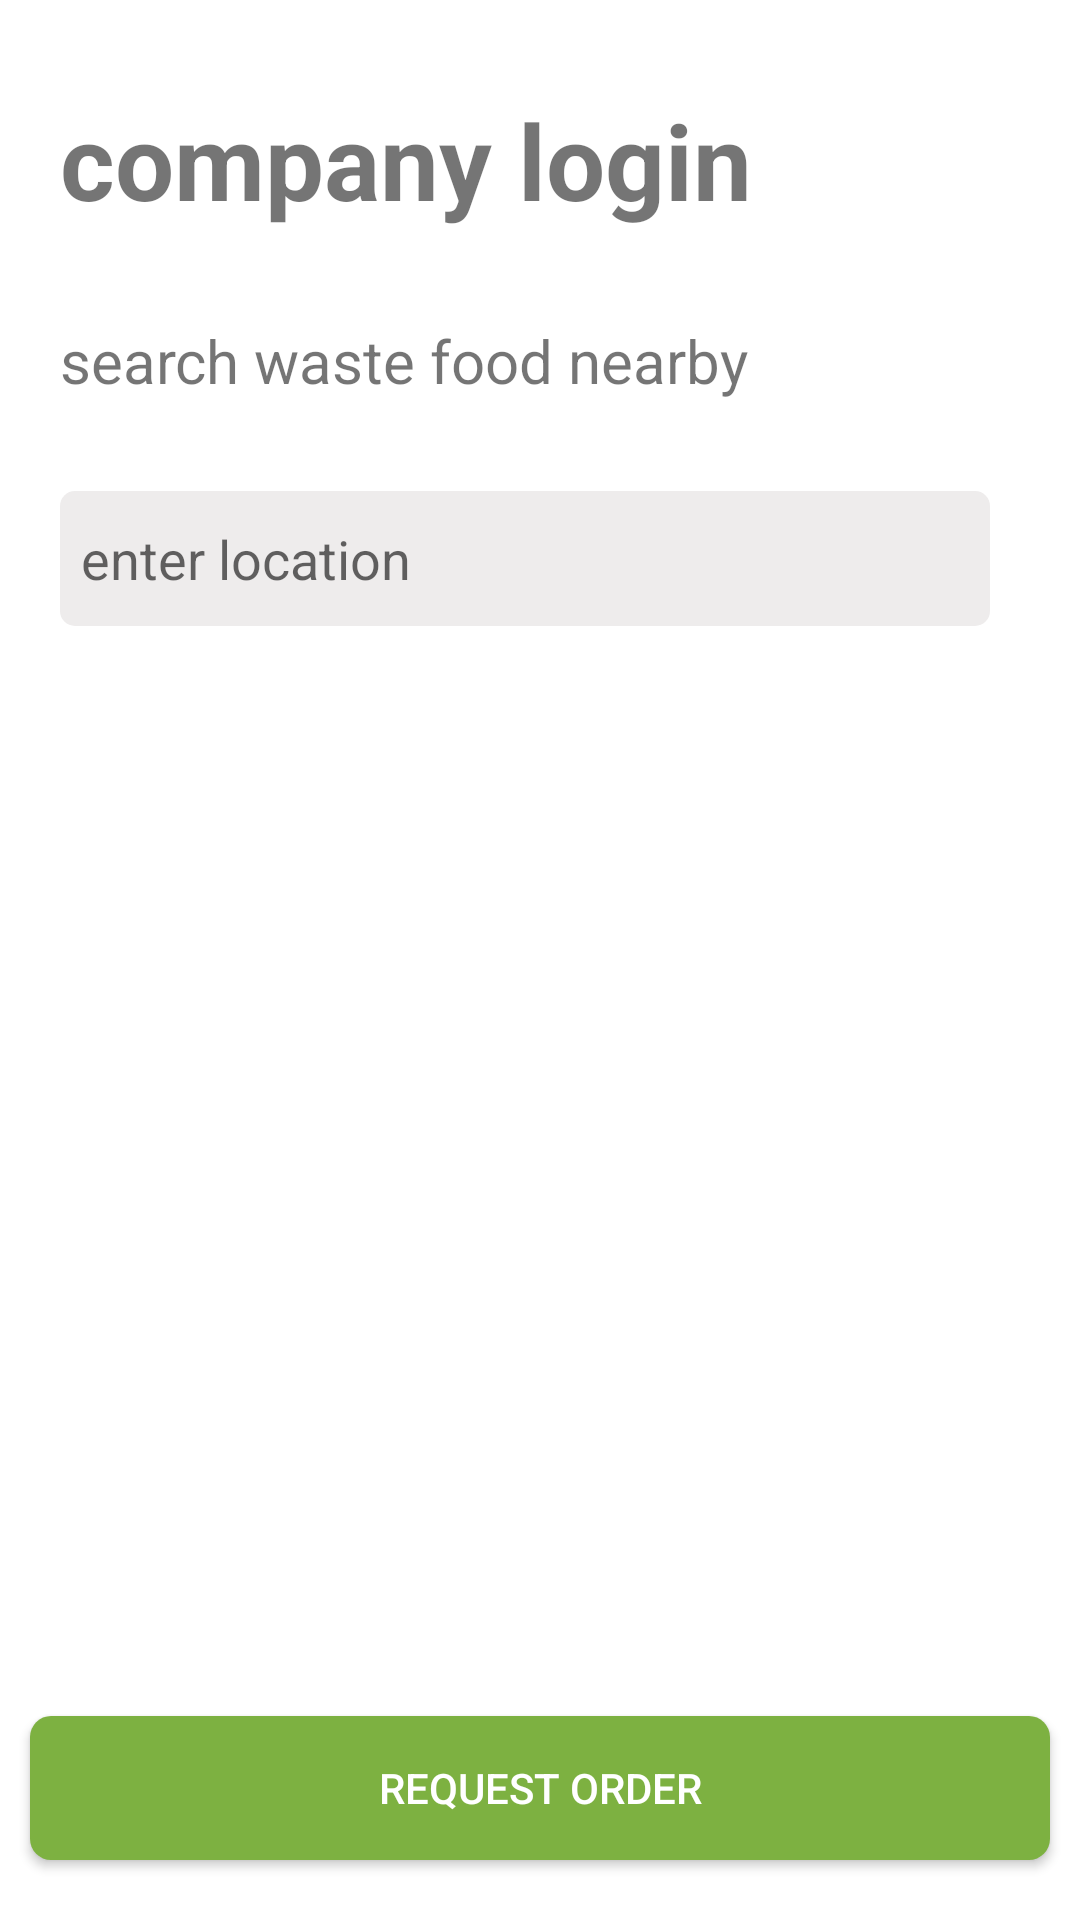

Write the Android layout XML for this screen, with the resource values it uses.
<!-- AndroidManifest.xml: application theme Theme.FOODONE -->
<!-- res/layout/activity_companyportal.xml -->
<?xml version="1.0" encoding="utf-8"?>
<RelativeLayout xmlns:android="http://schemas.android.com/apk/res/android"
    xmlns:app="http://schemas.android.com/apk/res-auto"
    xmlns:tools="http://schemas.android.com/tools"
    android:layout_width="match_parent"
    android:layout_height="match_parent"
    tools:context=".companyportal">

    <TextView
        android:layout_width="wrap_content"
        android:layout_height="wrap_content"
        android:text="company login"
        android:textStyle="bold"
        android:textSize="35sp"
       android:id="@+id/tvcname"
        android:layout_marginStart="20dp"
        android:layout_marginTop="30dp"/>
    <TextView
        android:layout_width="wrap_content"
        android:layout_height="wrap_content"
        android:text="search waste food nearby"
        android:layout_below="@+id/tvcname"
        android:layout_marginStart="20dp"
        android:layout_marginTop="30dp"
        android:textSize="20sp"
        android:id="@+id/tv3"/>

    <AutoCompleteTextView
        android:id="@+id/atv2"
        android:layout_width="match_parent"
        android:layout_height="45dp"
        android:layout_below="@+id/tv3"
        android:layout_marginStart="20dp"
        android:layout_marginTop="30dp"
        android:background="@drawable/custom_searchbar"
        android:padding="7dp"
        android:layout_marginEnd="30dp"
        android:hint="enter location" />
    <androidx.appcompat.widget.AppCompatButton
        android:layout_width="match_parent"
        android:layout_height="wrap_content"
        android:text="request order"
        android:id="@+id/btnrequest"
        android:background="@drawable/custom_btn"
        android:textColor="#ffff"
        android:layout_alignParentBottom="true"
        android:layout_marginEnd="10dp"
        android:layout_marginStart="10dp"
        android:layout_marginBottom="20dp"/>


</RelativeLayout>
<!-- resources referenced by this layout -->
<resources>
  <!-- drawable custom_btn (drawable) -->
  <?xml version="1.0" encoding="utf-8"?>
  <shape xmlns:android="http://schemas.android.com/apk/res/android" android:shape="rectangle"
      >
      <solid android:color="#7DB141"/>
      <corners android:radius="7dp"/>
  
  </shape>
  <!-- drawable custom_searchbar (drawable) -->
  <?xml version="1.0" encoding="utf-8"?>
  <shape xmlns:android="http://schemas.android.com/apk/res/android" android:shape="rectangle">
  
      <solid android:color="#EEECEC" />
  
  <corners android:radius="5dp"/>
  </shape>
  <style name="Theme.FOODONE" parent="Theme.MaterialComponents.DayNight.NoActionBar">
          
          <item name="colorPrimary">#7DB141</item>
          <item name="colorPrimaryVariant">#7DB141</item>
          <item name="colorOnPrimary">@color/white</item>
          
          <item name="colorSecondary">@color/teal_200</item>
          <item name="colorSecondaryVariant">@color/teal_700</item>
          <item name="colorOnSecondary">@color/black</item>
          
          <item name="android:statusBarColor" tools:targetApi="l">?attr/colorPrimaryVariant</item>
          
      </style>
  <!-- not gathered from this repository: default colours our renderer supplied (Android Studio template values) -->
  <color name="teal_200">#FF03DAC5</color>
  <color name="teal_700">#FF018786</color>
  <color name="black">#FF000000</color>
  <color name="white">#FFFFFFFF</color>
</resources>
